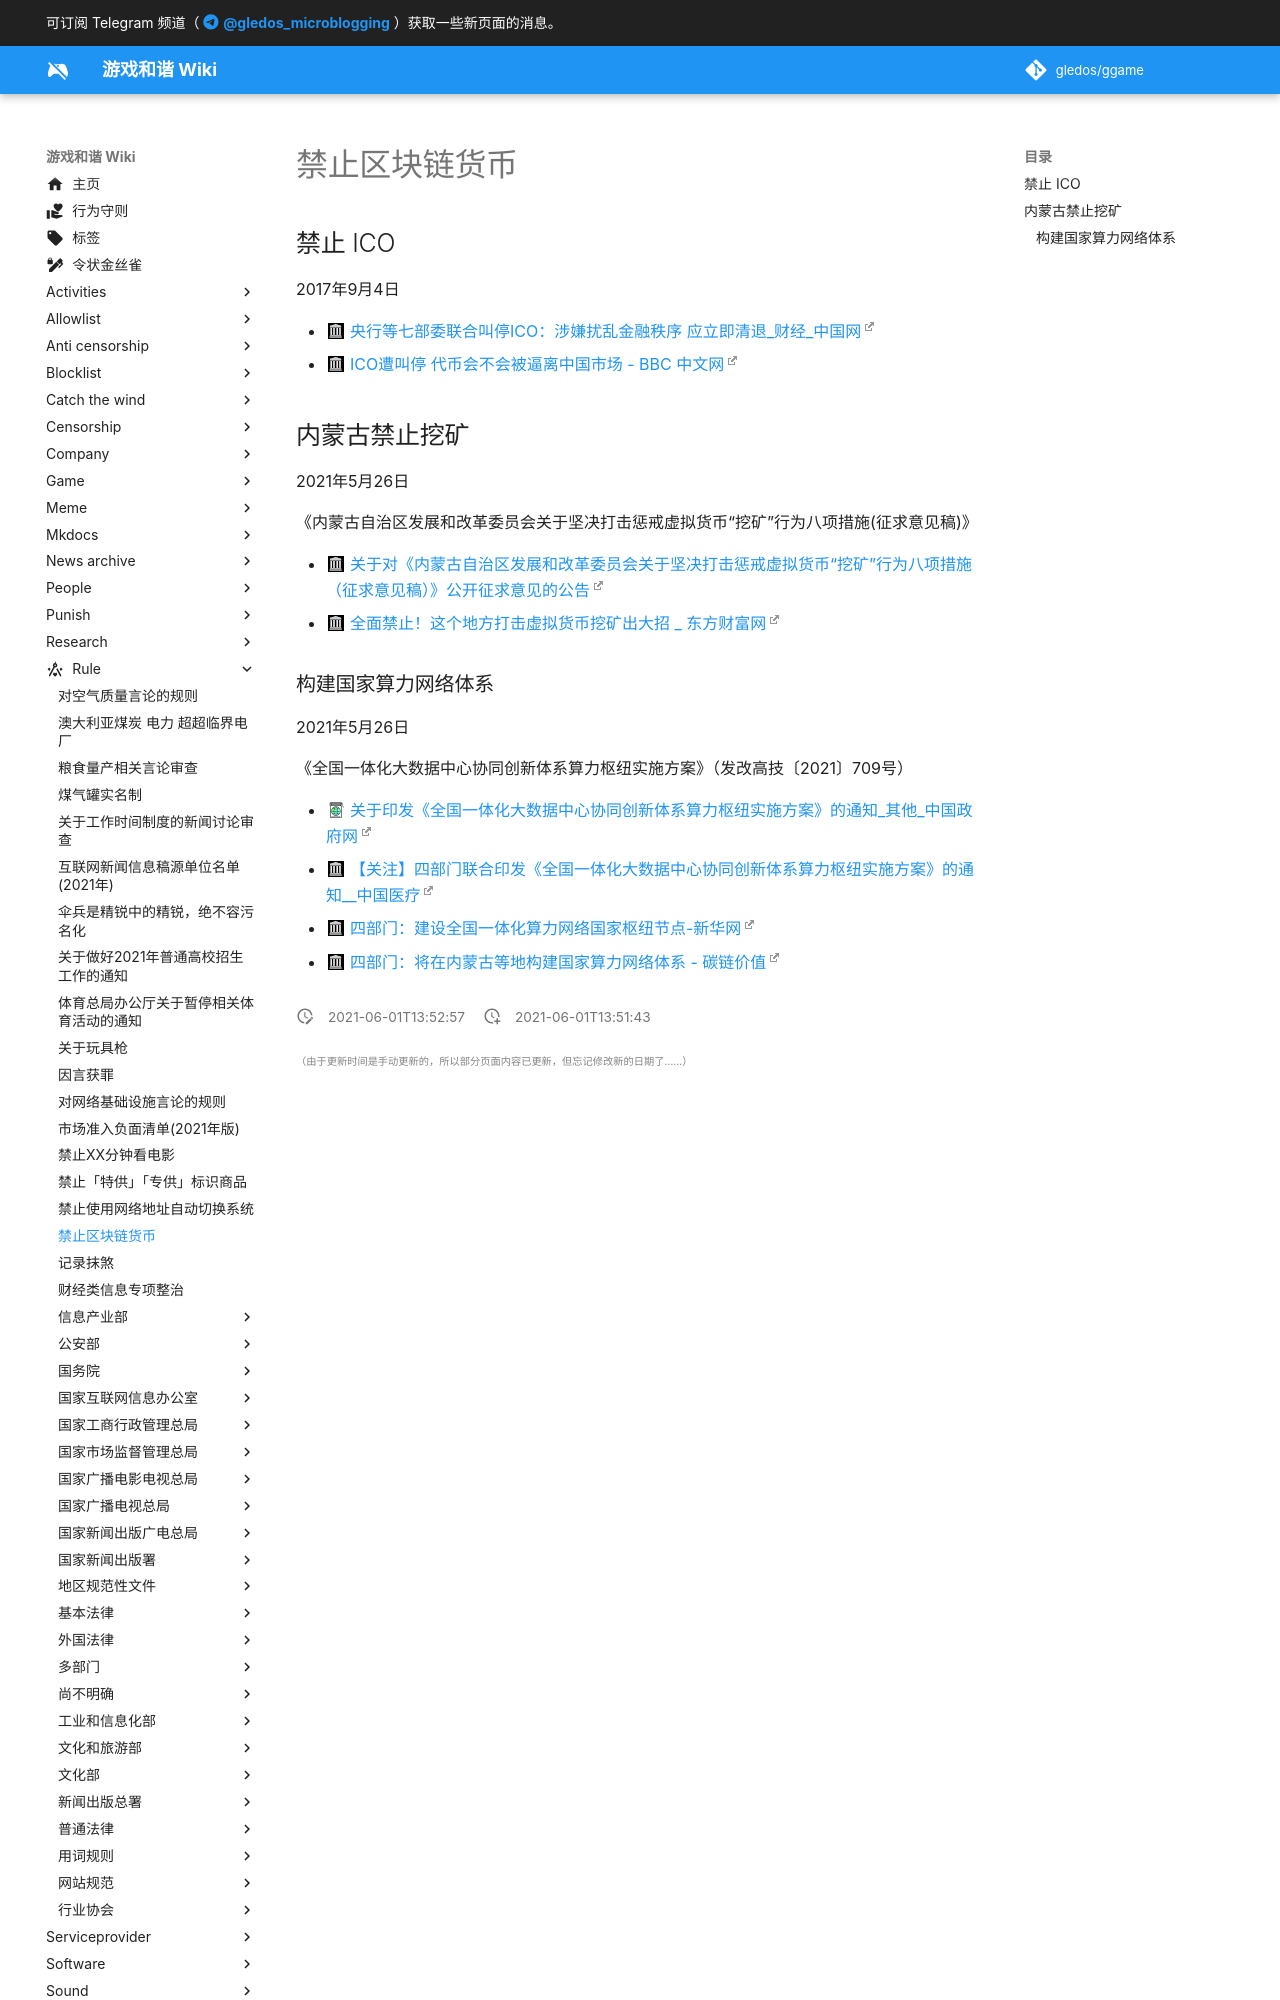

repository: gledos/ggame · page: rule/禁止区块链货币.html · generator: mkdocs

---
title: 禁止区块链货币
description:
published: true
date: "2021-06-01T13:52:57"
特殊标签标记: #无标签
editor: markdown
dateCreated: "2021-06-01T13:51:43"
---

## 禁止 ICO

2017年9月4日

+ [央行等七部委联合叫停ICO：涉嫌扰乱金融秩序 应立即清退_财经_中国网](https://web.archive.org/web/20181220145632/http://finance.china.com.cn/news/20170904/4378185.shtml)
+ [ICO遭叫停 代币会不会被逼离中国市场 - BBC 中文网](https://web.archive.org/web/20171026080249/http://www.bbc.com/zhongwen/simp/business-41174531)

## 内蒙古禁止挖矿

2021年5月26日

《内蒙古自治区发展和改革委员会关于坚决打击惩戒虚拟货币“挖矿”行为八项措施(征求意见稿)》

+ [关于对《内蒙古自治区发展和改革委员会关于坚决打击惩戒虚拟货币“挖矿”行为八项措施（征求意见稿）》公开征求意见的公告](https://web.archive.org/web/20210529212106/http://fgw.nmg.gov.cn/xxgk/zxzx/tzgg/202105/t20210526_1596731.html)
+ [全面禁止！这个地方打击虚拟货币挖矿出大招 _ 东方财富网](https://web.archive.org/web/20210531041200/http://finance.eastmoney.com/a/202105261936003276.html)
